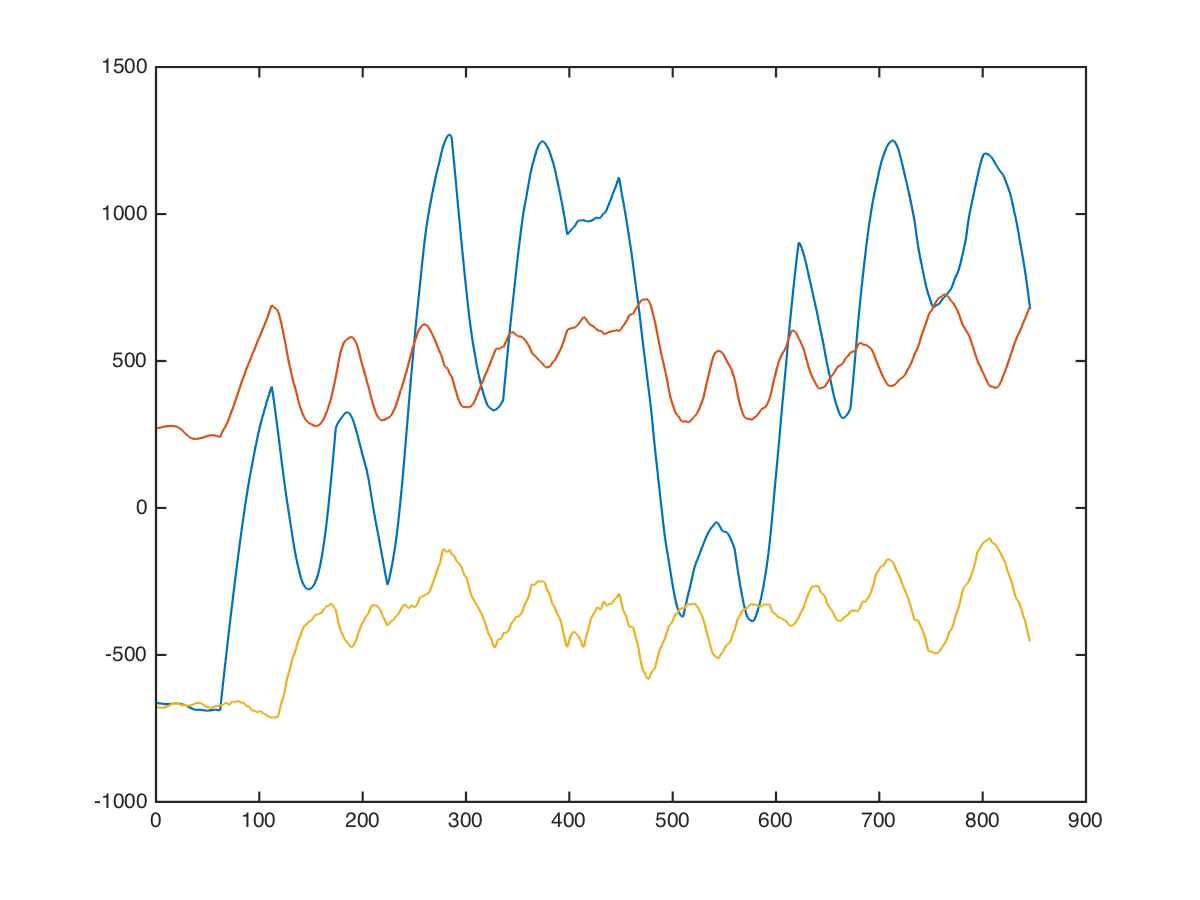

The data file committed next to this chart (first rows):
arms, straight-bar-triceps-extension, 45, 15, -664, 240, -672
arms, straight-bar-triceps-extension, 45, 15, -668, 240, -651
arms, straight-bar-triceps-extension, 45, 15, -673, 239, -628
arms, straight-bar-triceps-extension, 45, 15, -683, 229, -662
arms, straight-bar-triceps-extension, 45, 15, -683, 216, -670
arms, straight-bar-triceps-extension, 45, 15, -673, 202, -650
arms, straight-bar-triceps-extension, 45, 15, -654, 204, -675
arms, straight-bar-triceps-extension, 45, 15, -642, 211, -694
arms, straight-bar-triceps-extension, 45, 15, -646, 221, -690
arms, straight-bar-triceps-extension, 45, 15, -648, 224, -695
arms, straight-bar-triceps-extension, 45, 15, -648, 224, -704
arms, straight-bar-triceps-extension, 45, 15, -648, 230, -698
arms, straight-bar-triceps-extension, 45, 15, -646, 240, -688
arms, straight-bar-triceps-extension, 45, 15, -640, 254, -674
arms, straight-bar-triceps-extension, 45, 15, -644, 265, -676
arms, straight-bar-triceps-extension, 45, 15, -654, 275, -677
arms, straight-bar-triceps-extension, 45, 15, -674, 285, -667
arms, straight-bar-triceps-extension, 45, 15, -676, 292, -660
arms, straight-bar-triceps-extension, 45, 15, -673, 296, -654
arms, straight-bar-triceps-extension, 45, 15, -683, 296, -634
arms, straight-bar-triceps-extension, 45, 15, -686, 306, -629
arms, straight-bar-triceps-extension, 45, 15, -680, 326, -639
arms, straight-bar-triceps-extension, 45, 15, -684, 332, -636
arms, straight-bar-triceps-extension, 45, 15, -691, 338, -647
arms, straight-bar-triceps-extension, 45, 15, -701, 342, -697
arms, straight-bar-triceps-extension, 45, 15, -697, 344, -716
arms, straight-bar-triceps-extension, 45, 15, -687, 342, -718
arms, straight-bar-triceps-extension, 45, 15, -677, 328, -692
arms, straight-bar-triceps-extension, 45, 15, -667, 325, -698
arms, straight-bar-triceps-extension, 45, 15, -657, 335, -732
arms, straight-bar-triceps-extension, 45, 15, -638, 332, -736
arms, straight-bar-triceps-extension, 45, 15, -621, 324, -732
arms, straight-bar-triceps-extension, 45, 15, -611, 308, -716
arms, straight-bar-triceps-extension, 45, 15, -612, 294, -719
arms, straight-bar-triceps-extension, 45, 15, -616, 280, -731
arms, straight-bar-triceps-extension, 45, 15, -622, 280, -761
arms, straight-bar-triceps-extension, 45, 15, -624, 275, -756
arms, straight-bar-triceps-extension, 45, 15, -624, 265, -716
arms, straight-bar-triceps-extension, 45, 15, -628, 255, -694
arms, straight-bar-triceps-extension, 45, 15, -635, 246, -678
arms, straight-bar-triceps-extension, 45, 15, -645, 242, -674
arms, straight-bar-triceps-extension, 45, 15, -655, 247, -665
arms, straight-bar-triceps-extension, 45, 15, -665, 256, -655
arms, straight-bar-triceps-extension, 45, 15, -675, 256, -645
arms, straight-bar-triceps-extension, 45, 15, -685, 254, -638
arms, straight-bar-triceps-extension, 45, 15, -695, 248, -632
arms, straight-bar-triceps-extension, 45, 15, -696, 244, -614
arms, straight-bar-triceps-extension, 45, 15, -698, 243, -610
arms, straight-bar-triceps-extension, 45, 15, -702, 253, -646
arms, straight-bar-triceps-extension, 45, 15, -708, 260, -660
arms, straight-bar-triceps-extension, 45, 15, -713, 264, -664
arms, straight-bar-triceps-extension, 45, 15, -723, 264, -664
arms, straight-bar-triceps-extension, 45, 15, -718, 264, -666
arms, straight-bar-triceps-extension, 45, 15, -698, 264, -672
arms, straight-bar-triceps-extension, 45, 15, -696, 260, -676
arms, straight-bar-triceps-extension, 45, 15, -693, 253, -680
arms, straight-bar-triceps-extension, 45, 15, -683, 243, -680
arms, straight-bar-triceps-extension, 45, 15, -670, 244, -659
arms, straight-bar-triceps-extension, 45, 15, -656, 248, -631
arms, straight-bar-triceps-extension, 45, 15, -650, 242, -621
arms, straight-bar-triceps-extension, 45, 15, -648, 245, -624
... 835 more rows
